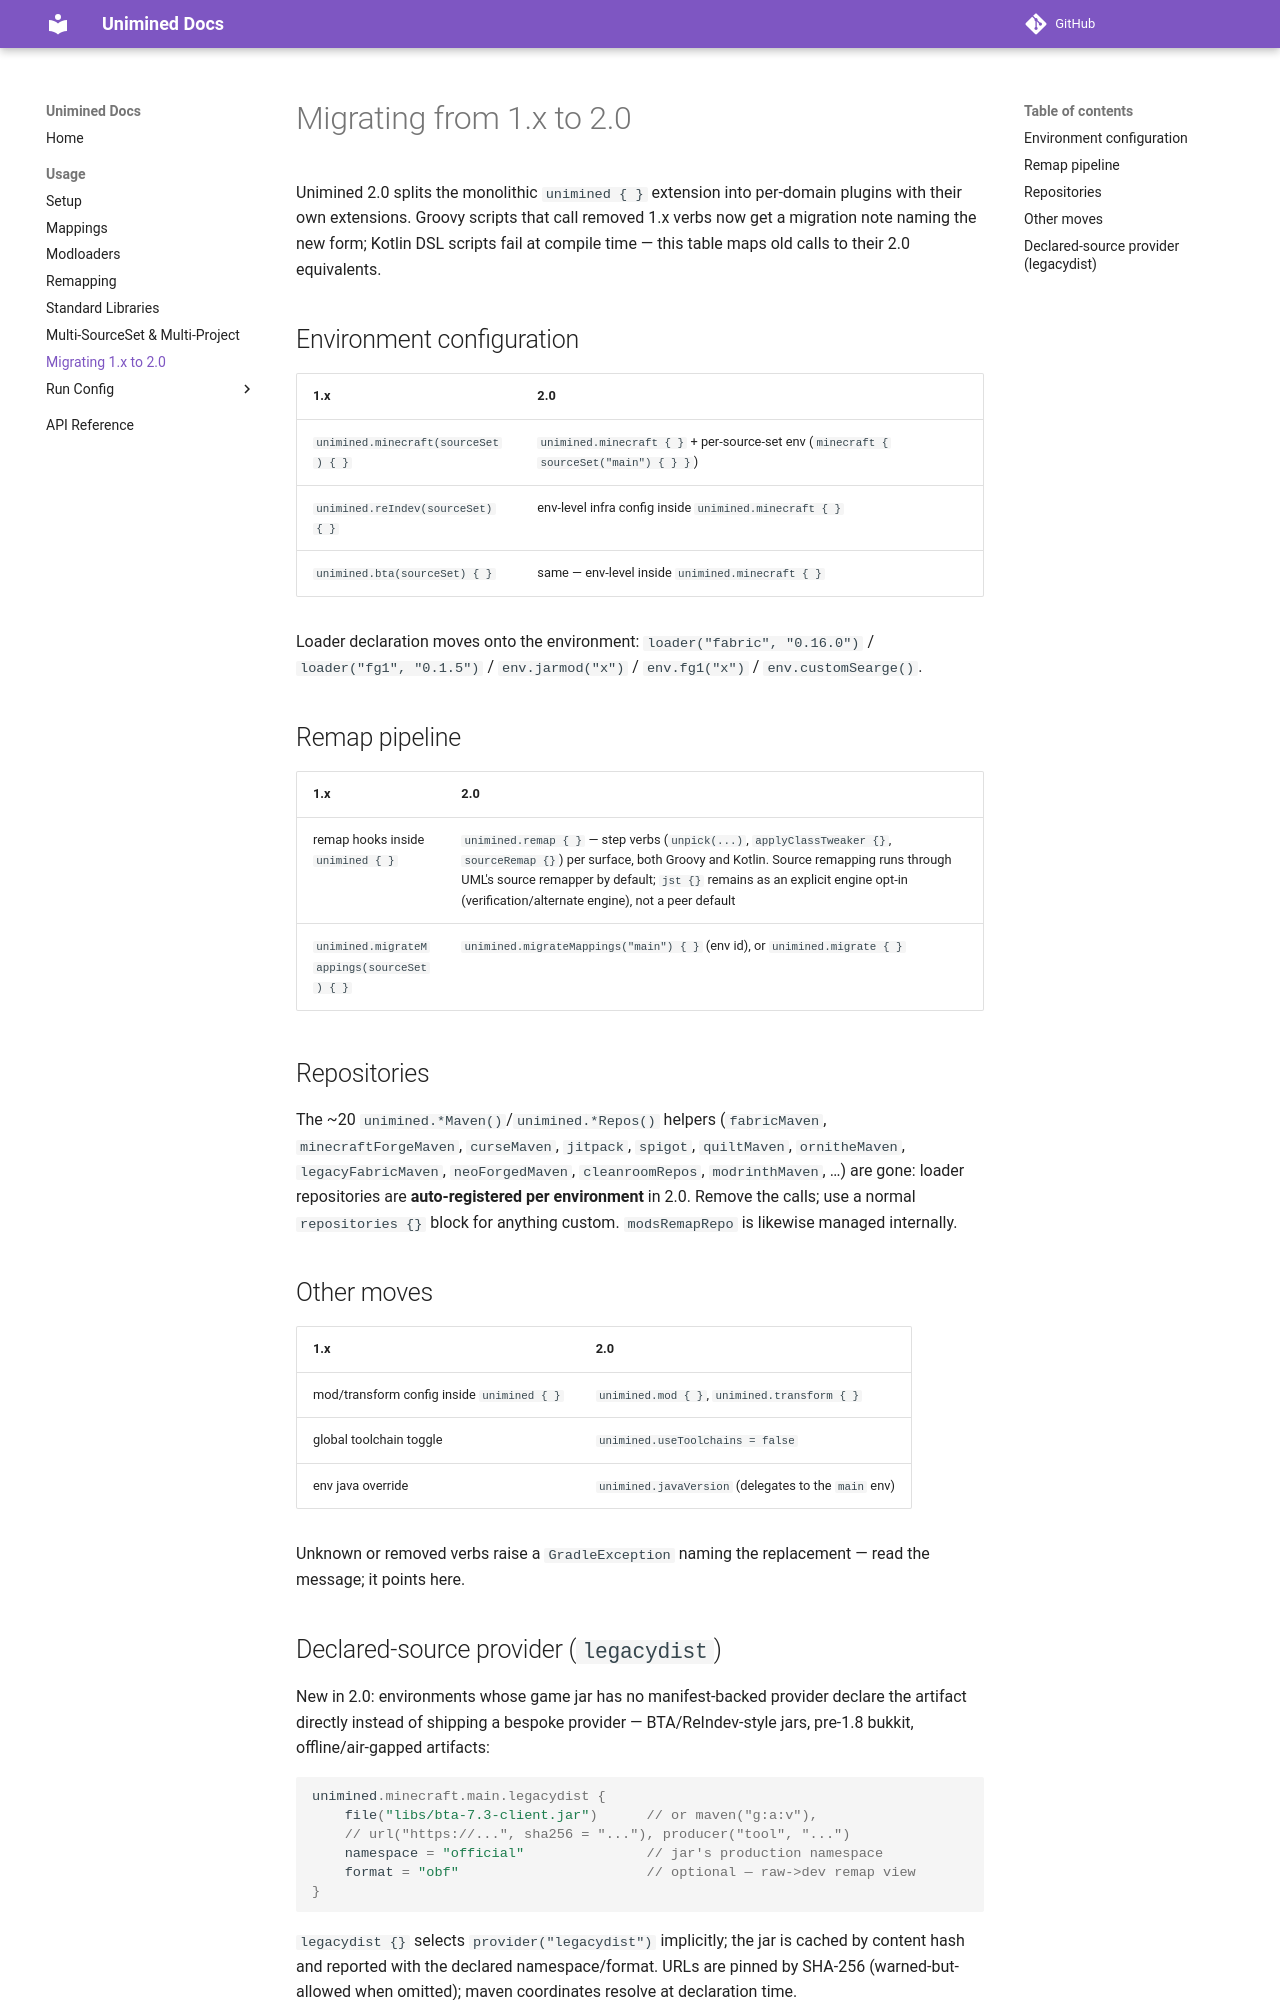

repository: unimined/Unimined · page: docs/1.4.1/migration-1x-to-2.0/index.html · generator: mkdocs

# Migrating from 1.x to 2.0

Unimined 2.0 splits the monolithic `unimined { }` extension into
per-domain plugins with their own extensions. Groovy scripts that
call removed 1.x verbs now get a migration note naming the new
form; Kotlin DSL scripts fail at compile time — this table maps
old calls to their 2.0 equivalents.

## Environment configuration

| 1.x | 2.0 |
|---|---|
| `unimined.minecraft(sourceSet) { }` | `unimined.minecraft { }` + per-source-set env (`minecraft { sourceSet("main") { } }`) |
| `unimined.reIndev(sourceSet) { }` | env-level infra config inside `unimined.minecraft { }` |
| `unimined.bta(sourceSet) { }` | same — env-level inside `unimined.minecraft { }` |

Loader declaration moves onto the environment:
`loader("fabric", "0.16.0")` / `loader("fg1", "0.1.5")` /
`env.jarmod("x")` / `env.fg1("x")` / `env.customSearge()`.

Kept verbatim on the environment: `customGameProvider` (suppresses
the loader's built-in MC game-provider lookup for total-conversion
setups — emits the descriptor's `skipMcProvider` system property;
typically paired with an `empty-*` version, which still parses as a
resolve-nothing pseudo-version).

## Remap pipeline

| 1.x | 2.0 |
|---|---|
| remap hooks inside `unimined { }` | `unimined.remap { }` — step verbs (`unpick(...)`, `applyClassTweaker {}`, `sourceRemap {}`) per surface, both Groovy and Kotlin. Source remapping runs through UML's source remapper by default; `jst {}` remains as an explicit engine opt-in (verification/alternate engine), not a peer default |
| `unimined.migrateMappings(sourceSet) { }` | `unimined.migrateMappings("main") { }` (env id), or `unimined.migrate { }` |

## Repositories

The ~20 `unimined.*Maven()`/`unimined.*Repos()` helpers
(`fabricMaven`, `minecraftForgeMaven`, `curseMaven`, `jitpack`,
`spigot`, `quiltMaven`, `ornitheMaven`, `legacyFabricMaven`,
`neoForgedMaven`, `cleanroomRepos`, `modrinthMaven`, …) are gone:
loader repositories are **auto-registered per environment** in
2.0. Remove the calls; use a normal `repositories {}` block for
anything custom. `modsRemapRepo` is likewise managed internally.

## Other moves

| 1.x | 2.0 |
|---|---|
| mod/transform config inside `unimined { }` | `unimined.mod { }`, `unimined.transform { }` |
| global toolchain toggle | `unimined.useToolchains = false` |
| env java override | `unimined.javaVersion` (delegates to the `main` env) |
| `jvmArgs += "-javaagent:/path/agent.jar"` | `javaagents.add(file("agent.jar"))` on the run config — a typed file collection resolved to `-javaagent:` flags at launch |

Unknown or removed verbs raise a `GradleException` naming the
replacement — read the message; it points here.

## Declared-source provider (`legacydist`)

New in 2.0: environments whose game jar has no manifest-backed
provider declare the artifact directly instead of shipping a bespoke
provider — BTA/ReIndev-style jars, pre-1.8 bukkit, offline/air-gapped
artifacts:

=== "Kotlin `build.gradle.kts`"
    ```kotlin
    unimined {
        minecraft {
            main.legacydist {
                file("libs/bta-7.3-client.jar") // or maven("g:a:v"),
                // url("https://...", sha256 = "..."),
                // producer("tool", "...")
                namespace = "official"          // jar's prod namespace
                format = "obf"  // optional — raw->dev remap view
            }
        }
    }
    ```

=== "Groovy `build.gradle`"
    ```groovy
    unimined {
        minecraft {
            main.legacydist {
                file("libs/bta-7.3-client.jar") // or maven("g:a:v"),
                // url("https://...", "..."), producer("tool", "...")
                namespace = "official"          // jar's prod namespace
                format = "obf"  // optional — raw->dev remap view
            }
        }
    }
    ```

`legacydist {}` selects `provider("legacydist")` implicitly; the jar
is cached by content hash and reported with the declared
namespace/format. URLs are pinned by SHA-256 (warned-but-allowed when
omitted); maven coordinates resolve at declaration time.

## Runs

| 1.x | 2.0 |
|---|---|
| `runs.off` global kill-switch | `unimined.runs { enabled.set(false) }` — disables every generated run task; `enabled` also exists per run config |
| `preLaunch(name) { }` / `preLaunch(name, task)` | `beforeRun { }` / `beforeRun(task)` on the run config, or `tasks.named("prepareRun<Name>") { }` |
| `runs.configFirst(name) { }` | `runs { named(name) { } }` — configures the existing run or creates it if absent |
| `RunConfig.setProperty(key, closure)` `${key}` substitution | removed — set args/jvmArgs/env directly |

### Auth

`unimined.auth.enabled` is gone. 2.0 uses **per-run** `auth { }`
blocks; with no `auth {}` declared the run launches offline. A run
declaring `auth { microsoft() }` with an empty credential store fails
fast instead of prompting mid-launch — authenticate once via the
auth task or a stored token.

## Mappings

| 1.x | 2.0 |
|---|---|
| `stubs { }` / `hasStubs()` inline stub rows (`c`/`f`/`m`) | `mappings { stubs { } }` — same `c`/`f`/`m` row verbs, composes through the normal pipeline and participates in the mapping cache key |
| `yarnv1(build)` tiny-v1 yarn | `mappings { yarnv1("build") }` — restored, still stitch-filled |
| `ExportMappingsTask` | `unimined.exportMappings("<envId>") { }` — writes the resolved env tree to a file in a chosen format |
| `spigotDev(mcVersion)` | `mappings { spigot("mcVersion") }` (or `builtin("spigot")`) |
| `mixinRemap { off(); disableRefmap(keys) }` | `remap { <surface> { modArtifacts { off() / disableRefmap(...) } } }` — auto-gating on jar markers still applies; these are the manual overrides |
| `AccessConvert.aw2at`/`at2aw`/`mergeAws` helpers | internal — declared `accessWidener`/`accessTransformer` files are converted to the loader's canonical format automatically during `processResources` |

## Source generation

| 1.x | 2.0 |
|---|---|
| `generator("g:a:v")` arbitrary decompiler dep | `unimined.source { generator("g:a:v") }` — a bare version string still resolves to `org.vineflower:vineflower:<v>`; sets `engine = "external"` + `dependency` |
| `jvmArgs`, `javaVersion`, `args` | same names on `unimined.source { }`; `engine`, `dependency`, `options` also exposed directly |

The `external` engine wraps any Fernflower-CLI-compatible artifact;
`vineflower` remains the default builtin.
